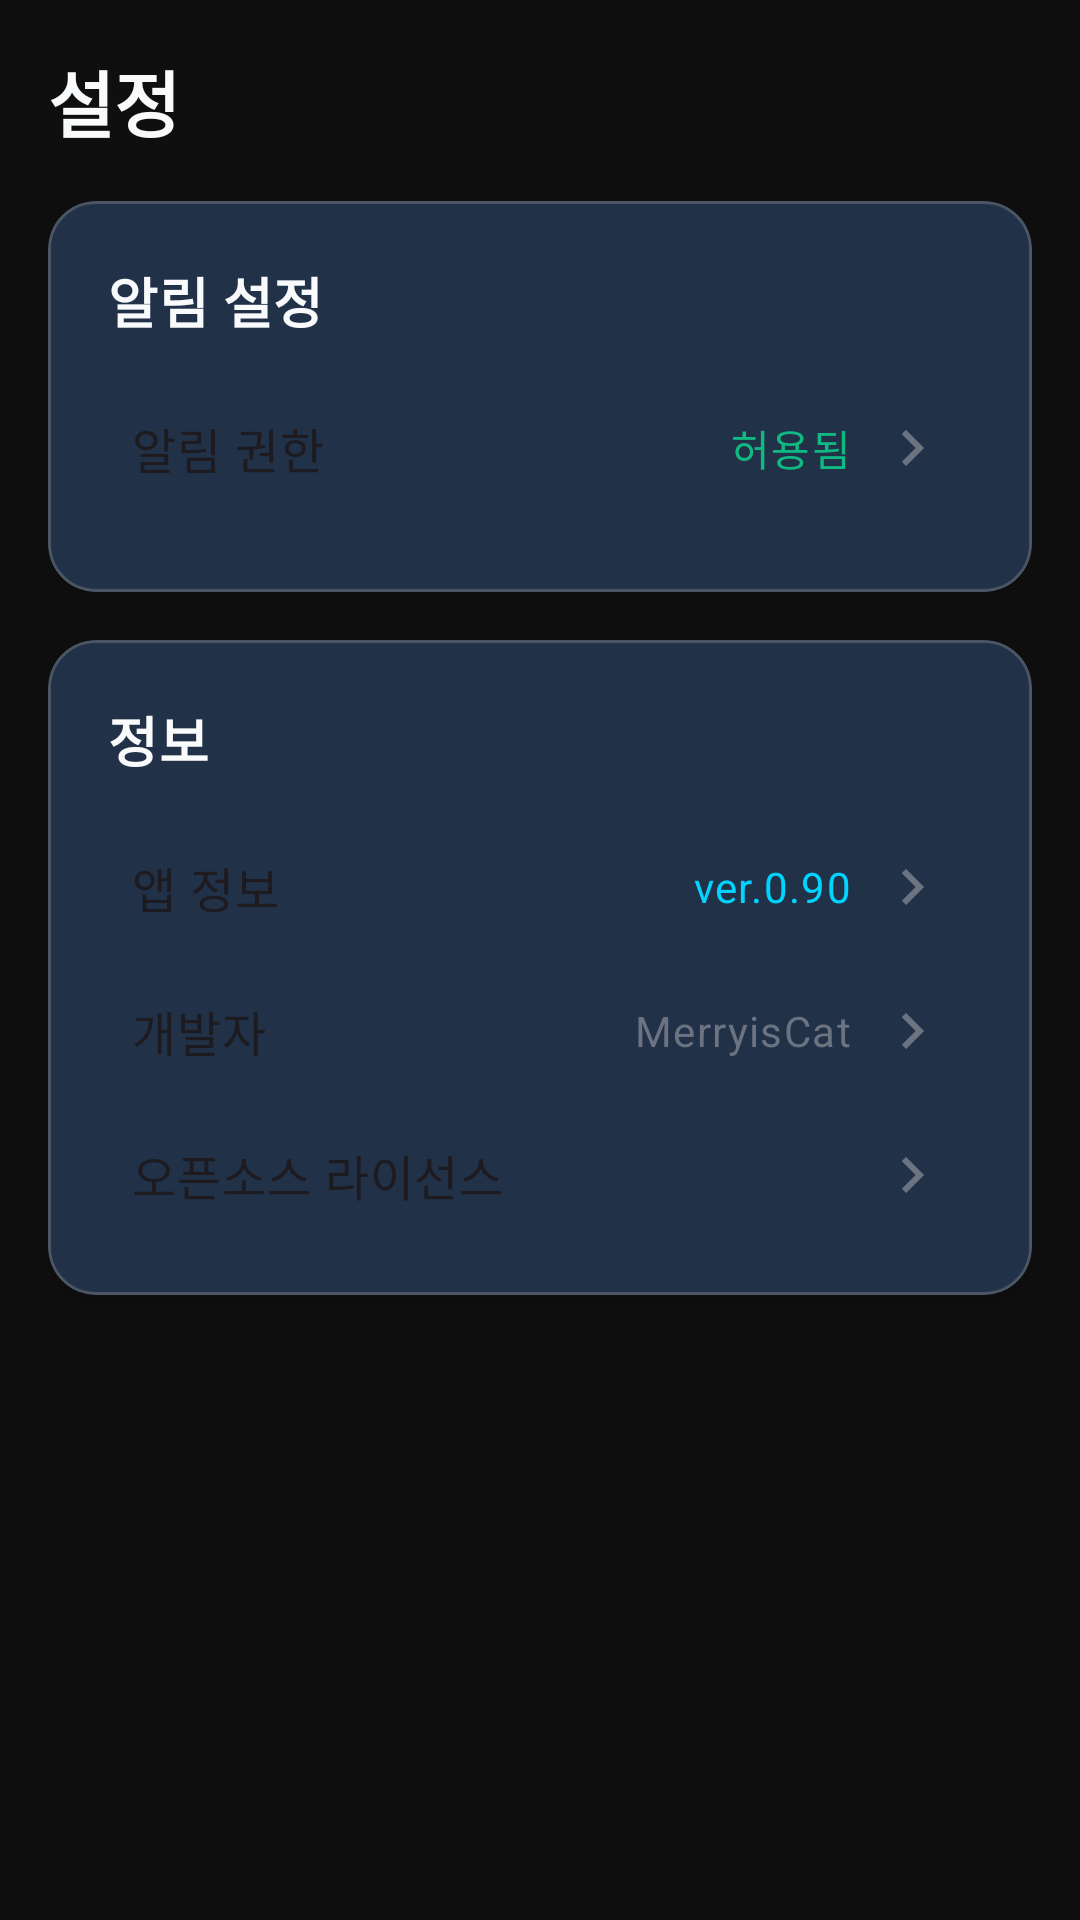

Here is an Android app screen rendered from its layout file. Give the layout XML and the strings, colors and styles it references.
<!-- AndroidManifest.xml: application theme Theme.SemoR -->
<!-- res/layout/fragment_settings.xml -->
<?xml version="1.0" encoding="utf-8"?>
<ScrollView xmlns:android="http://schemas.android.com/apk/res/android"
    xmlns:app="http://schemas.android.com/apk/res-auto"
    xmlns:tools="http://schemas.android.com/tools"
    android:layout_width="match_parent"
    android:layout_height="match_parent"
    android:fillViewport="true"
    tools:context=".ui.fragments.SettingsFragment">

    <LinearLayout
        android:layout_width="match_parent"
        android:layout_height="wrap_content"
        android:orientation="vertical"
        android:padding="16dp">

        
        <TextView
            android:layout_width="match_parent"
            android:layout_height="wrap_content"
            android:text="설정"
            android:textSize="24sp"
            android:textStyle="bold"
            android:textColor="@color/md_theme_onBackground"
            android:layout_marginBottom="16dp"
            style="@style/TextAppearance.Material3.HeadlineSmall" />

        
        <com.google.android.material.card.MaterialCardView
            android:layout_width="match_parent"
            android:layout_height="wrap_content"
            android:layout_marginBottom="16dp"
            app:cardCornerRadius="16dp"
            app:cardElevation="4dp">

            <LinearLayout
                android:layout_width="match_parent"
                android:layout_height="wrap_content"
                android:orientation="vertical"
                android:padding="20dp">

                <TextView
                    android:layout_width="wrap_content"
                    android:layout_height="wrap_content"
                    android:text="알림 설정"
                    android:textSize="18sp"
                    android:textStyle="bold"
                    android:textColor="@color/md_theme_onSurface"
                    android:layout_marginBottom="16dp"
                    style="@style/TextAppearance.Material3.TitleMedium" />

                
                <LinearLayout
                    android:id="@+id/layoutNotificationPermission"
                    android:layout_width="match_parent"
                    android:layout_height="wrap_content"
                    android:orientation="horizontal"
                    android:gravity="center_vertical"
                    android:padding="8dp"
                    android:background="?attr/selectableItemBackground"
                    android:layout_marginBottom="8dp">

                    <TextView
                        android:layout_width="0dp"
                        android:layout_height="wrap_content"
                        android:layout_weight="1"
                        android:text="알림 권한"
                        android:textSize="16sp"
                        style="@style/TextAppearance.Material3.BodyMedium" />

                    <TextView
                        android:id="@+id/textNotificationStatus"
                        android:layout_width="wrap_content"
                        android:layout_height="wrap_content"
                        android:text="허용됨"
                        android:textSize="14sp"
                        android:textColor="#10B981"
                        android:layout_marginEnd="8dp"
                        style="@style/TextAppearance.Material3.BodySmall" />

                    <ImageView
                        android:layout_width="wrap_content"
                        android:layout_height="wrap_content"
                        android:src="@drawable/ic_chevron_right_24"
                        app:tint="#6B7280" />

                </LinearLayout>

            </LinearLayout>

        </com.google.android.material.card.MaterialCardView>


        
        <com.google.android.material.card.MaterialCardView
            android:layout_width="match_parent"
            android:layout_height="wrap_content"
            app:cardCornerRadius="16dp"
            app:cardElevation="4dp">

            <LinearLayout
                android:layout_width="match_parent"
                android:layout_height="wrap_content"
                android:orientation="vertical"
                android:padding="20dp">

                <TextView
                    android:layout_width="wrap_content"
                    android:layout_height="wrap_content"
                    android:text="정보"
                    android:textSize="18sp"
                    android:textStyle="bold"
                    android:textColor="@color/md_theme_onSurface"
                    android:layout_marginBottom="16dp"
                    style="@style/TextAppearance.Material3.TitleMedium" />

                
                <LinearLayout
                    android:id="@+id/layoutAppInfo"
                    android:layout_width="match_parent"
                    android:layout_height="wrap_content"
                    android:orientation="horizontal"
                    android:gravity="center_vertical"
                    android:padding="8dp"
                    android:background="?attr/selectableItemBackground"
                    android:layout_marginBottom="8dp">

                    <TextView
                        android:layout_width="0dp"
                        android:layout_height="wrap_content"
                        android:layout_weight="1"
                        android:text="앱 정보"
                        android:textSize="16sp"
                        style="@style/TextAppearance.Material3.BodyMedium" />

                    <TextView
                        android:id="@+id/textAppVersion"
                        android:layout_width="wrap_content"
                        android:layout_height="wrap_content"
                        android:text="ver.0.90"
                        android:textSize="14sp"
                        android:textColor="#00D4FF"
                        android:layout_marginEnd="8dp"
                        style="@style/TextAppearance.Material3.BodySmall" />

                    <ImageView
                        android:layout_width="wrap_content"
                        android:layout_height="wrap_content"
                        android:src="@drawable/ic_chevron_right_24"
                        app:tint="#6B7280" />

                </LinearLayout>

                
                <LinearLayout
                    android:id="@+id/layoutDeveloper"
                    android:layout_width="match_parent"
                    android:layout_height="wrap_content"
                    android:orientation="horizontal"
                    android:gravity="center_vertical"
                    android:padding="8dp"
                    android:background="?attr/selectableItemBackground"
                    android:layout_marginBottom="8dp">

                    <TextView
                        android:layout_width="0dp"
                        android:layout_height="wrap_content"
                        android:layout_weight="1"
                        android:text="개발자"
                        android:textSize="16sp"
                        style="@style/TextAppearance.Material3.BodyMedium" />

                    <TextView
                        android:layout_width="wrap_content"
                        android:layout_height="wrap_content"
                        android:text="MerryisCat"
                        android:textSize="14sp"
                        android:textColor="#6B7280"
                        android:layout_marginEnd="8dp"
                        style="@style/TextAppearance.Material3.BodySmall" />

                    <ImageView
                        android:layout_width="wrap_content"
                        android:layout_height="wrap_content"
                        android:src="@drawable/ic_chevron_right_24"
                        app:tint="#6B7280" />

                </LinearLayout>

                
                <LinearLayout
                    android:id="@+id/layoutLicense"
                    android:layout_width="match_parent"
                    android:layout_height="wrap_content"
                    android:orientation="horizontal"
                    android:gravity="center_vertical"
                    android:padding="8dp"
                    android:background="?attr/selectableItemBackground">

                    <TextView
                        android:layout_width="0dp"
                        android:layout_height="wrap_content"
                        android:layout_weight="1"
                        android:text="오픈소스 라이선스"
                        android:textSize="16sp"
                        style="@style/TextAppearance.Material3.BodyMedium" />

                    <ImageView
                        android:layout_width="wrap_content"
                        android:layout_height="wrap_content"
                        android:src="@drawable/ic_chevron_right_24"
                        app:tint="#6B7280" />

                </LinearLayout>

            </LinearLayout>

        </com.google.android.material.card.MaterialCardView>

    </LinearLayout>

</ScrollView>
<!-- resources referenced by this layout -->
<resources>
  <color name="md_theme_onBackground">#F9FAFB</color>
  <color name="md_theme_onSurface">#F9FAFB</color>
  <!-- drawable ic_chevron_right_24 (drawable) -->
  <vector xmlns:android="http://schemas.android.com/apk/res/android"
      android:width="24dp"
      android:height="24dp"
      android:viewportWidth="24"
      android:viewportHeight="24">
      <path
          android:fillColor="@android:color/black"
          android:pathData="M8.59,16.59L10,18l6,-6L10,6L8.59,7.41L13.17,12L8.59,16.59z"/>
  </vector>
  <color name="md_theme_primary">#3B82F6</color>
  <color name="md_theme_onPrimary">#FFFFFF</color>
  <color name="md_theme_primaryContainer">#1E3A8A</color>
  <color name="md_theme_onPrimaryContainer">#DBEAFE</color>
  <color name="md_theme_secondary">#6B7280</color>
  <color name="md_theme_onSecondary">#FFFFFF</color>
  <color name="md_theme_secondaryContainer">#374151</color>
  <color name="md_theme_onSecondaryContainer">#D1D5DB</color>
  <color name="md_theme_tertiary">#10B981</color>
  <color name="md_theme_onTertiary">#FFFFFF</color>
  <color name="md_theme_tertiaryContainer">#065F46</color>
  <color name="md_theme_onTertiaryContainer">#A7F3D0</color>
  <color name="md_theme_error">#EF4444</color>
  <color name="md_theme_onError">#FFFFFF</color>
  <color name="md_theme_errorContainer">#FEE2E2</color>
  <color name="md_theme_onErrorContainer">#7F1D1D</color>
  <color name="md_theme_background">#0F0F0F</color>
  <color name="md_theme_surface">#1F2937</color>
  <color name="md_theme_surfaceVariant">#111827</color>
  <color name="md_theme_onSurfaceVariant">#9CA3AF</color>
  <color name="md_theme_outline">#374151</color>
  <color name="md_theme_outlineVariant">#4B5563</color>
  <color name="md_theme_inverseSurface">#F9FAFB</color>
  <color name="md_theme_inverseOnSurface">#1F2937</color>
  <color name="md_theme_inversePrimary">#1E3A8A</color>
  <color name="md_theme_primaryFixed">#E0E7FF</color>
  <color name="md_theme_onPrimaryFixed">#1E1B3C</color>
  <color name="md_theme_primaryFixedDim">#A5B4FC</color>
  <color name="md_theme_onPrimaryFixedVariant">#4338CA</color>
  <color name="md_theme_secondaryFixed">#F3E8FF</color>
  <color name="md_theme_onSecondaryFixed">#2D1B69</color>
  <color name="md_theme_secondaryFixedDim">#C4B5FD</color>
  <color name="md_theme_onSecondaryFixedVariant">#6D28D9</color>
  <color name="md_theme_tertiaryFixed">#FCE7F3</color>
  <color name="md_theme_onTertiaryFixed">#831843</color>
  <color name="md_theme_tertiaryFixedDim">#F9A8D4</color>
  <color name="md_theme_onTertiaryFixedVariant">#BE185D</color>
  <color name="md_theme_surfaceDim">#F1F5F9</color>
  <color name="md_theme_surfaceBright">#FFFFFF</color>
  <color name="md_theme_surfaceContainerLowest">#0A0A0A</color>
  <color name="md_theme_surfaceContainerLow">#1F2937</color>
  <color name="md_theme_surfaceContainer">#374151</color>
  <color name="md_theme_surfaceContainerHigh">#4B5563</color>
  <color name="md_theme_surfaceContainerHighest">#6B7280</color>
</resources>
